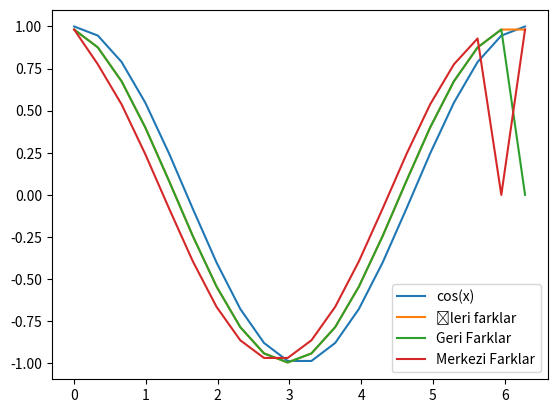

Python code for this plot:
# -*- coding: utf-8 -*-
"""
Created on Tue Feb 15 21:15:43 2022

[redacted]
"""
def forward(y, x):
       dyf = np.zeros(len(x))
       for i in range(len(x)-1):
            dyf[i] = (y[i + 1] - y[i]) / (x[i + 1] - x[i])
    
       dyf[-1]=(y[-1]-y[-2])/(x[-1]-x[-2])
    
       return dyf


     
       

def backward(y, x):
       dyb = np.zeros(len(x))
       for i in range(1,len(x)):
            dyb[i-1] = (y[i] - y[i - 1]) / (x[i] - x[i - 1])
       dyb[0]=(y[1]-y[0])/(x[1]-x[0])    
       return dyb
   
def central(y, x):
     dyc = np.zeros(len(x))
     for i in range(1,len(x)-1):
         dyc[i-1] = (y[i + 1] - y[i - 1]) / (x[i + 1] - x[i - 1])
         
     dyc[0]=(y[1]-y[0])/(x[1]-x[0])
     dyc[-1]=(y[-1]-y[-2])/(x[-1]-x[-2])

     return dyc
 
import matplotlib.pyplot as plt 
import numpy as np 
x = np.linspace(0, 2 * np.pi,20)
y = np.sin(x)
z = np.cos(x)
f = forward(y, x)
b = backward(y, x)
c = central(y, x)
plt.plot(x, z, x, f, x, b, x, c)
plt.legend(["cos(x)","İleri farklar", "Geri Farklar", "Merkezi Farklar"])